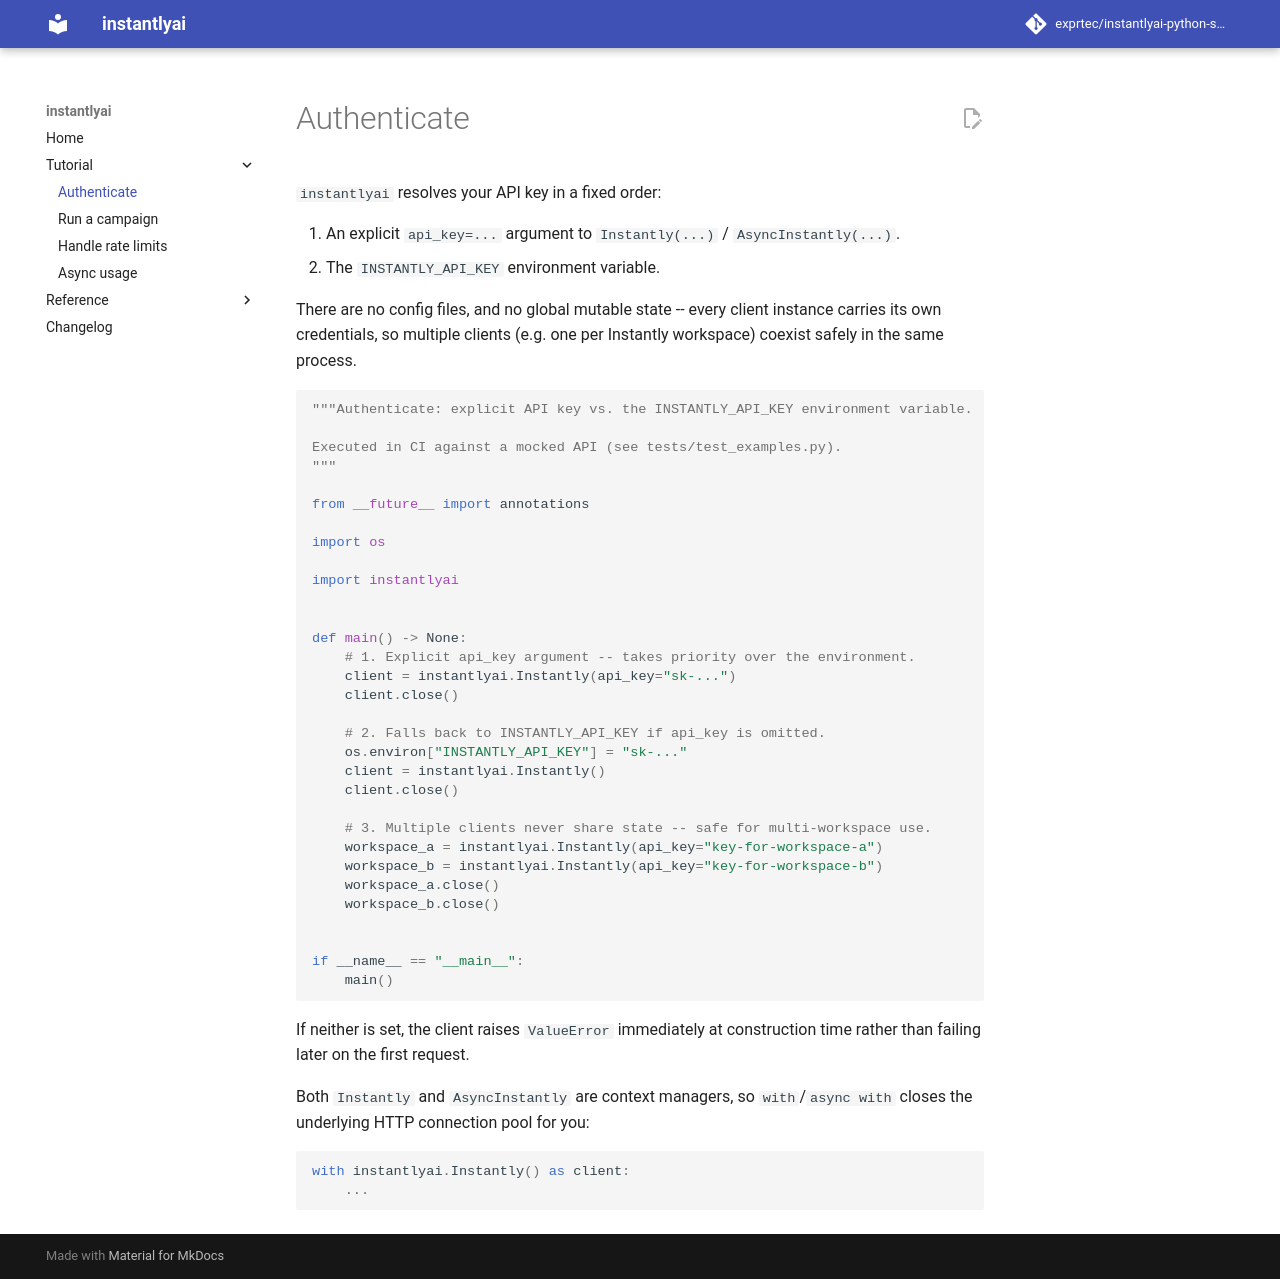

repository: exprtec/instantlyai-python-sdk · page: 0.1.1/tutorial/authenticate/index.html · generator: mkdocs

# Authenticate

`instantlyai` resolves your API key in a fixed order:

1. An explicit `api_key=...` argument to `Instantly(...)` / `AsyncInstantly(...)`.
2. The `INSTANTLY_API_KEY` environment variable.

There are no config files, and no global mutable state -- every client instance carries
its own credentials, so multiple clients (e.g. one per Instantly workspace) coexist
safely in the same process.

<!-- docs_src: authenticate.py -->
```python
"""Authenticate: explicit API key vs. the INSTANTLY_API_KEY environment variable.

Executed in CI against a mocked API (see tests/test_examples.py).
"""

from __future__ import annotations

import os

import instantlyai


def main() -> None:
    # 1. Explicit api_key argument -- takes priority over the environment.
    client = instantlyai.Instantly(api_key="sk-...")
    client.close()

    # 2. Falls back to INSTANTLY_API_KEY if api_key is omitted.
    os.environ["INSTANTLY_API_KEY"] = "sk-..."
    client = instantlyai.Instantly()
    client.close()

    # 3. Multiple clients never share state -- safe for multi-workspace use.
    workspace_a = instantlyai.Instantly(api_key="key-for-workspace-a")
    workspace_b = instantlyai.Instantly(api_key="key-for-workspace-b")
    workspace_a.close()
    workspace_b.close()


if __name__ == "__main__":
    main()
```

If neither is set, the client raises `ValueError` immediately at construction time
rather than failing later on the first request.

Both `Instantly` and `AsyncInstantly` are context managers, so `with`/`async with`
closes the underlying HTTP connection pool for you:

```python
with instantlyai.Instantly() as client:
    ...
```
